Run: headless pygame with SDL's dummy video driver; simulated clock (each Clock.tick advances the game by its frame time, no real sleeping); random seed 0; keys injected as events and as key.get_pressed() state; mouse plan: one left click at the window centre at the start of phase 2, then a move to the lower-right quarter at the start of phase 3.
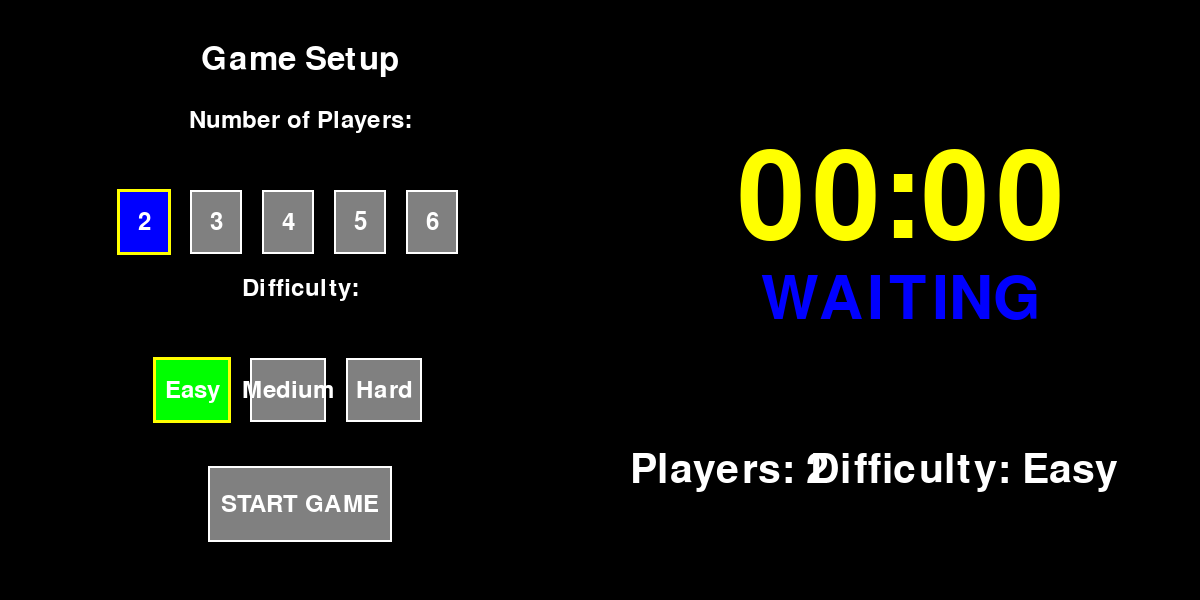
Frame 1 of 4 · flips 1–60 · no input
Frame 2 of 4 · flips 61–180 · clicked the window centre · tapped SPACE, RETURN · held RIGHT (→), D · screen unchanged from frame 1, image omitted
Frame 3 of 4 · flips 181–300 · moved the mouse to the lower-right quarter · held DOWN (↓), S · screen unchanged from frame 2, image omitted
Frame 4 of 4 · flips 301–420 · held LEFT (←), A, UP (↑), W · screen unchanged from frame 3, image omitted

The pygame program that drew these frames:

import pygame
import sys
import os
import threading
import time

class DualScreenManager:
    def __init__(self, main_title="Game Control", timer_title="Timer Display"):
        pygame.init()

        # Get available displays
        self.num_displays = pygame.display.get_num_displays()
        print(f"Found {self.num_displays} displays")

        if self.num_displays < 2:
            print("Warning: Only 1 display detected. Using single window mode.")
            self.single_screen = True
        else:
            self.single_screen = False

        # Colors
        self.BLACK = (0, 0, 0)
        self.WHITE = (255, 255, 255)
        self.GRAY = (128, 128, 128)
        self.BLUE = (0, 0, 255)
        self.GREEN = (0, 255, 0)
        self.RED = (255, 0, 0)
        self.YELLOW = (255, 255, 0)

        # Get display bounds and create windows
        if self.single_screen:
            # For single screen, create one large window and split it
            self.window_width, self.window_height = 1200, 600
            self.screen = pygame.display.set_mode((self.window_width, self.window_height))
            pygame.display.set_caption(f"{main_title} | {timer_title}")
            
            # Split into subsurfaces
            self.main_width, self.main_height = self.window_width // 2, self.window_height
            self.timer_width, self.timer_height = self.window_width // 2, self.window_height
            
            self.main_screen = self.screen.subsurface((0, 0, self.main_width, self.main_height))
            self.timer_screen = self.screen.subsurface((self.main_width, 0, self.timer_width, self.timer_height))
            print(f"Single screen split window: {self.window_width}x{self.window_height}")
        else:
            # Create fullscreen windows on each display
            bounds0 = pygame.display.get_desktop_sizes()[0]
            self.main_width, self.main_height = bounds0[0], bounds0[1]
            self.main_screen = pygame.display.set_mode((self.main_width, self.main_height), pygame.FULLSCREEN)
            pygame.display.set_caption(main_title)
            print(f"Main screen fullscreen: {self.main_width}x{self.main_height} on display 0")

            # Create timer window on display 1
            try:
                bounds1 = pygame.display.get_desktop_sizes()[1]
                self.timer_width, self.timer_height = bounds1[0], bounds1[1]
                self.timer_screen = pygame.display.set_mode((self.timer_width, self.timer_height), pygame.FULLSCREEN, display=1)
                pygame.display.set_caption(timer_title)
                print(f"Timer screen fullscreen: {self.timer_width}x{self.timer_height} on display 1")
            except (IndexError, pygame.error) as e:
                print(f"Could not create fullscreen on display 1: {e}. Falling back to split-screen.")
                self.single_screen = True
                self.window_width, self.window_height = 1200, 600
                self.screen = pygame.display.set_mode((self.window_width, self.window_height))
                self.main_width, self.main_height = self.window_width // 2, self.window_height
                self.timer_width, self.timer_height = self.window_width // 2, self.window_height
                self.main_screen = self.screen.subsurface((0, 0, self.main_width, self.main_height))
                self.timer_screen = self.screen.subsurface((self.main_width, 0, self.timer_width, self.timer_height))

        # Fonts
        self.font_large = pygame.font.Font(None, 48)
        self.font_medium = pygame.font.Font(None, 36)
        self.font_small = pygame.font.Font(None, 24)

        # Game state
        self.players_selected = 2
        self.difficulty_selected = 1
        self.game_started = False
        self.timer_running = False
        self.timer_start = 0
        self.current_time = 0

        # UI state
        self.selected_button = None

    def draw_button(self, screen, text, x, y, width, height, color, text_color, selected=False):
        if selected:
            border_color = self.YELLOW
            border_width = 3
        else:
            border_color = self.WHITE
            border_width = 2

        # Draw border
        pygame.draw.rect(screen, border_color, (x-border_width, y-border_width, width+border_width*2, height+border_width*2))
        # Draw button
        pygame.draw.rect(screen, color, (x, y, width, height))

        # Draw text
        text_surf = self.font_medium.render(text, True, text_color)
        text_rect = text_surf.get_rect(center=(x + width//2, y + height//2))
        screen.blit(text_surf, text_rect)

    def draw_heart(self, screen, x, y, size, color):
        """Draw a simple heart shape using polygons and circles."""
        # Top-left circle
        pygame.draw.circle(screen, color, (x + size//4, y + size//4), size//4)
        # Top-right circle
        pygame.draw.circle(screen, color, (x + 3*size//4, y + size//4), size//4)
        # Bottom triangle
        pygame.draw.polygon(screen, color, [
            (x, y + size//4 + 2),
            (x + size, y + size//4 + 2),
            (x + size//2, y + size)
        ])

    def draw_main_screen(self):
        self.main_screen.fill(self.BLACK)

        if not self.game_started:
            # Title
            title = self.font_large.render("Game Setup", True, self.WHITE)
            title_rect = title.get_rect(center=(self.main_width//2, int(self.main_height*0.1)))
            self.main_screen.blit(title, title_rect)

            # Player selection
            player_title = self.font_medium.render("Number of Players:", True, self.WHITE)
            player_title_rect = player_title.get_rect(center=(self.main_width//2, int(self.main_height*0.2)))
            self.main_screen.blit(player_title, player_title_rect)

            player_buttons = []
            button_width, button_height = int(self.main_width*0.08), int(self.main_height*0.1)
            button_spacing = int(self.main_width*0.12)
            start_x = self.main_width//2 - (5 * button_spacing)//2
            y = int(self.main_height*0.32)
            
            for i in range(2, 7):  # 2-6 players
                x = start_x + (i-2) * button_spacing
                selected = (i == self.players_selected)
                color = self.BLUE if selected else self.GRAY
                self.draw_button(self.main_screen, str(i), x, y, button_width, button_height, color, self.WHITE, selected)
                player_buttons.append((x, y, button_width, button_height, i))

            # Difficulty selection
            diff_title = self.font_medium.render("Difficulty:", True, self.WHITE)
            diff_title_rect = diff_title.get_rect(center=(self.main_width//2, int(self.main_height*0.48)))
            self.main_screen.blit(diff_title, diff_title_rect)

            difficulties = ["Easy", "Medium", "Hard"]
            diff_buttons = []
            diff_button_width, diff_button_height = int(self.main_width*0.12), int(self.main_height*0.1)
            diff_button_spacing = int(self.main_width*0.16)
            diff_start_x = self.main_width//2 - (3 * diff_button_spacing)//2
            diff_y = int(self.main_height*0.6)
            
            for i, diff in enumerate(difficulties):
                x = diff_start_x + i * diff_button_spacing
                selected = (i + 1 == self.difficulty_selected)
                color = self.GREEN if selected else self.GRAY
                self.draw_button(self.main_screen, diff, x, diff_y, diff_button_width, diff_button_height, color, self.WHITE, selected)
                diff_buttons.append((x, diff_y, diff_button_width, diff_button_height, i+1))

            # Start button
            start_button_width, start_button_height = int(self.main_width*0.3), int(self.main_height*0.12)
            start_x = (self.main_width - start_button_width) // 2
            start_y = int(self.main_height*0.78)
            start_color = self.RED if self.selected_button == "start" else self.GRAY
            self.draw_button(self.main_screen, "START GAME", start_x, start_y, start_button_width, start_button_height, start_color, self.WHITE, self.selected_button == "start")

            return player_buttons, diff_buttons, (start_x, start_y, start_button_width, start_button_height)
        else:
            # Game running screen
            status = self.font_large.render("Game Running...", True, self.GREEN)
            status_rect = status.get_rect(center=(self.main_width//2, self.main_height//2))
            self.main_screen.blit(status, status_rect)

            # Stop button
            stop_button_width, stop_button_height = int(self.main_width*0.3), int(self.main_height*0.12)
            stop_x = (self.main_width - stop_button_width) // 2
            stop_y = int(self.main_height*0.7)
            stop_color = self.RED if self.selected_button == "stop" else self.GRAY
            self.draw_button(self.main_screen, "STOP GAME", stop_x, stop_y, stop_button_width, stop_button_height, stop_color, self.WHITE, self.selected_button == "stop")

            return [], [], (stop_x, stop_y, stop_button_width, stop_button_height)

    def draw_timer_screen(self, settings=None):
        if self.timer_screen is None:
            return

        self.timer_screen.fill(self.BLACK)

        # Timer display
        hide_timer = getattr(settings, 'hide_timer', False)
        # If we have no settings yet, we don't know the game type, 
        # so we show the defaults unless we want to change that here.
        # But wait, the user wants it to disappear "in the beginning" too.
        if hide_timer:
            timer_text = ""
        elif settings and settings.time_left > 0:
            minutes = int(settings.time_left // 60)
            seconds = int(settings.time_left % 60)
            timer_text = f"{minutes:02d}:{seconds:02d}"
        elif self.timer_running:
            elapsed = time.time() - self.timer_start
            minutes = int(elapsed // 60)
            seconds = int(elapsed % 60)
            timer_text = f"{minutes:02d}:{seconds:02d}"
        else:
            timer_text = "00:00"

        if timer_text:
            # Use dynamic font size based on screen dimensions
            timer_font_size = int(self.timer_height * 0.3)
            timer_font = pygame.font.Font(None, timer_font_size)
            timer_surf = timer_font.render(timer_text, True, self.YELLOW)
            timer_rect = timer_surf.get_rect(center=(self.timer_width//2, self.timer_height//3))
            self.timer_screen.blit(timer_surf, timer_rect)

        # Status
        hide_status = getattr(settings, 'hide_status', False)
        if hide_status:
            status_text = ""
        elif settings and hasattr(settings, 'status_text'):
            status_text = settings.status_text
            status_color = self.GREEN if settings.time_left > 0 or status_text != "LOBBY" else self.BLUE
        elif self.game_started:
            status_text = "RUNNING" if self.timer_running else "PAUSED"
            status_color = self.GREEN if self.timer_running else self.RED
        else:
            status_text = "WAITING"
            status_color = self.BLUE

        if status_text:
            status_font_size = int(self.timer_height * 0.15)
            status_font = pygame.font.Font(None, status_font_size)
            status_surf = status_font.render(status_text, True, status_color)
            status_rect = status_surf.get_rect(center=(self.timer_width//2, self.timer_height//2))
            self.timer_screen.blit(status_surf, status_rect)

        # HP Bar if available
        if settings and hasattr(settings, 'hp'):
            hp_y = int(self.timer_height * 0.65)
            hp_width = int(self.timer_width * 0.6)
            hp_height = int(self.timer_height * 0.05)
            hp_x = (self.timer_width - hp_width) // 2
            
            # Heart icon
            heart_size = int(self.timer_height * 0.08)
            self.draw_heart(self.timer_screen, self.timer_width // 2 - heart_size // 2, hp_y - heart_size - 10, heart_size, self.RED)
            
            # HP Bar background
            pygame.draw.rect(self.timer_screen, self.GRAY, (hp_x, hp_y, hp_width, hp_height))
            # Current HP
            fill_width = int(hp_width * (settings.hp / settings.max_hp))
            hp_color = self.GREEN if settings.hp > 50 else self.YELLOW if settings.hp > 20 else self.RED
            pygame.draw.rect(self.timer_screen, hp_color, (hp_x, hp_y, fill_width, hp_height))
            
            # HP Text
            hp_text = self.font_small.render(f"HP: {settings.hp}/{settings.max_hp}", True, self.WHITE)
            self.timer_screen.blit(hp_text, (hp_x + hp_width + 10, hp_y))

        # Players info
        info_font_size = int(self.timer_height * 0.1)
        info_font = pygame.font.Font(None, info_font_size)
        players_surf = info_font.render(f"Players: {self.players_selected}", True, self.WHITE)
        self.timer_screen.blit(players_surf, (int(self.timer_width*0.05), int(self.timer_height*0.75)))

        diff_names = ["Easy", "Medium", "Hard"]
        diff_surf = info_font.render(f"Difficulty: {diff_names[self.difficulty_selected-1]}", True, self.WHITE)
        self.timer_screen.blit(diff_surf, (int(self.timer_width*0.35), int(self.timer_height*0.75)))

    def handle_touch(self, pos, player_buttons, diff_buttons, start_stop_button):
        x, y = pos

        # Check player buttons
        for bx, by, bw, bh, players in player_buttons:
            if bx <= x <= bx + bw and by <= y <= by + bh:
                self.players_selected = players
                return

        # Check difficulty buttons
        for bx, by, bw, bh, diff in diff_buttons:
            if bx <= x <= bx + bw and by <= y <= by + bh:
                self.difficulty_selected = diff
                return

        # Check start/stop button
        if start_stop_button:
            bx, by, bw, bh = start_stop_button
            if bx <= x <= bx + bw and by <= y <= by + bh:
                if not self.game_started:
                    self.game_started = True
                    self.start_timer()
                    self.selected_button = "start"
                    self.button_select_time = time.time()
                else:
                    self.game_started = False
                    self.stop_timer()
                    self.selected_button = "stop"
                    self.button_select_time = time.time()

    def start_timer(self):
        self.timer_running = True
        self.timer_start = time.time()

    def stop_timer(self):
        self.timer_running = False

    def get_game_config(self):
        return {
            'players': self.players_selected,
            'difficulty': self.difficulty_selected
        }

    def is_game_started(self):
        return self.game_started

    def update(self, settings=None):
        # Handle events
        for event in pygame.event.get():
            if event.type == pygame.QUIT:
                return False
            elif event.type == pygame.MOUSEBUTTONDOWN:
                if event.button == 1:  # Left click
                    # Check which window was clicked
                    pos = event.pos
                    if self.single_screen:
                        # Translate click to main screen if it was on the left half
                        if 0 <= pos[0] <= self.main_width:
                            player_buttons, diff_buttons, start_stop_button = self.draw_main_screen()
                            self.handle_touch(pos, player_buttons, diff_buttons, start_stop_button)
                    else:
                        if self.main_screen.get_rect().collidepoint(pos):
                            player_buttons, diff_buttons, start_stop_button = self.draw_main_screen()
                            self.handle_touch(pos, player_buttons, diff_buttons, start_stop_button)

        # Draw screens
        player_buttons, diff_buttons, start_stop_button = self.draw_main_screen()
        self.draw_timer_screen(settings)

        # Clear button selection after a short time
        if self.selected_button and time.time() - getattr(self, 'button_select_time', 0) > 0.2:
            self.selected_button = None

        pygame.display.flip()
        return True

    def quit(self):
        pygame.quit()

# Example usage function
def run_dual_screen_setup():
    """Example of how to use the dual screen manager"""
    manager = DualScreenManager()

    running = True
    while running:
        running = manager.update()

        if manager.is_game_started():
            config = manager.get_game_config()
            print(f"Game started with config: {config}")
            # Here you would transition to your actual game

        pygame.time.wait(50)  # ~20 FPS

    manager.quit()

if __name__ == "__main__":
    run_dual_screen_setup()
